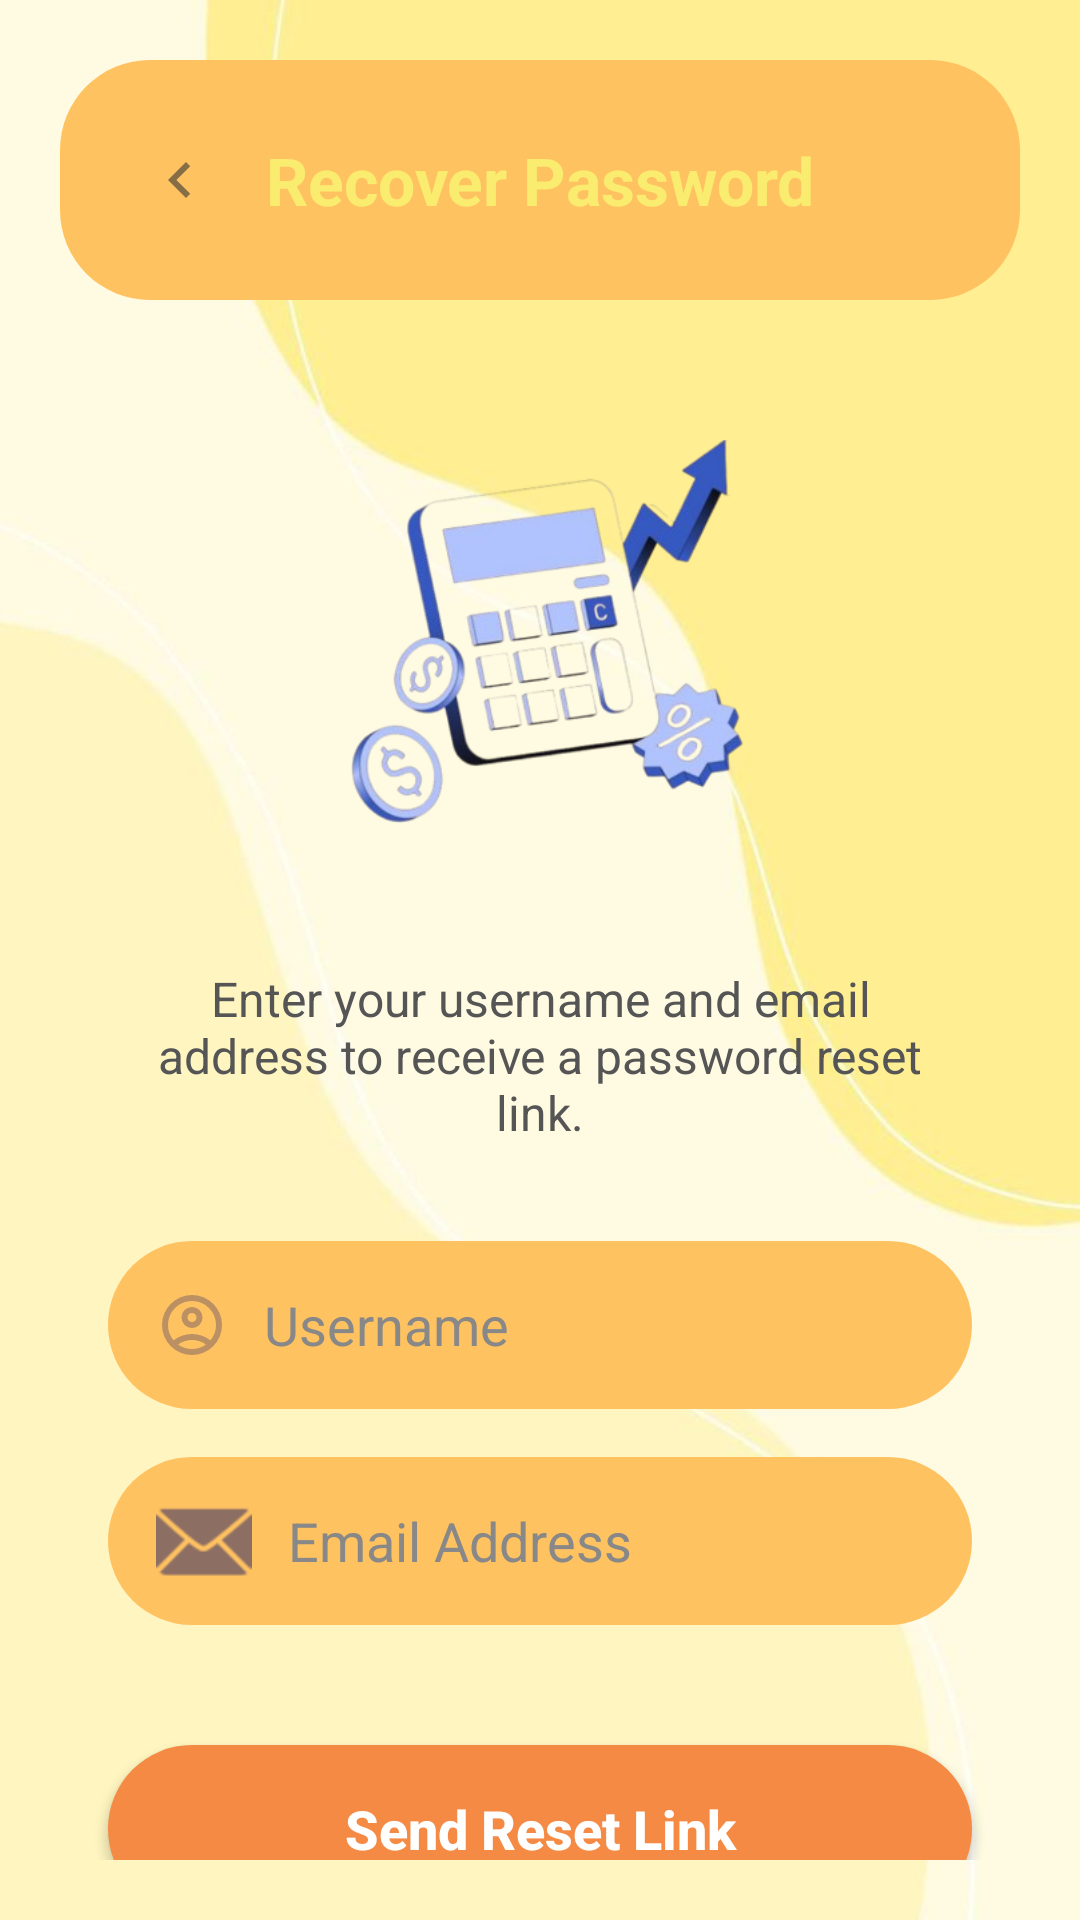

The Android layout XML behind this screen, and the referenced resources:
<!-- AndroidManifest.xml: application theme Theme.ExpensifyTrackerDesign -->
<!-- res/layout/activity_recoverpass.xml -->
<?xml version="1.0" encoding="utf-8"?>
<androidx.constraintlayout.widget.ConstraintLayout xmlns:android="http://schemas.android.com/apk/res/android"
    xmlns:app="http://schemas.android.com/apk/res-auto"
    xmlns:tools="http://schemas.android.com/tools"
    android:layout_width="match_parent"
    android:layout_height="match_parent"
    android:background="@drawable/bg_tracker"
    android:padding="20dp"
    tools:context=".RecoverpassActivity">

    
    <View
        android:id="@+id/headerBg"
        android:layout_width="0dp"
        android:layout_height="80dp"
        android:background="@drawable/input"
        app:layout_constraintEnd_toEndOf="parent"
        app:layout_constraintStart_toStartOf="parent"
        app:layout_constraintTop_toTopOf="parent" />

    <ImageButton
        android:id="@+id/imageButton"
        android:layout_width="48dp"
        android:layout_height="48dp"
        android:background="?attr/selectableItemBackgroundBorderless"
        android:src="@drawable/ic_backarrow_name"
        app:layout_constraintBottom_toBottomOf="@id/headerBg"
        app:layout_constraintStart_toStartOf="@id/headerBg"
        app:layout_constraintTop_toTopOf="@id/headerBg"
        android:layout_marginStart="16dp"
        tools:ignore="SpeakableTextPresentCheck" />

    <TextView
        android:id="@+id/textView9"
        android:layout_width="wrap_content"
        android:layout_height="wrap_content"
        android:text="Recover Password"
        android:textColor="#FAEC6F"
        android:textSize="22sp"
        android:textStyle="bold"
        app:layout_constraintBottom_toBottomOf="@id/headerBg"
        app:layout_constraintEnd_toEndOf="@id/headerBg"
        app:layout_constraintStart_toStartOf="@id/headerBg"
        app:layout_constraintTop_toTopOf="@id/headerBg" />

    
    <androidx.core.widget.NestedScrollView
        android:layout_width="0dp"
        android:layout_height="0dp"
        app:layout_constraintBottom_toBottomOf="parent"
        app:layout_constraintEnd_toEndOf="parent"
        app:layout_constraintStart_toStartOf="parent"
        app:layout_constraintTop_toBottomOf="@id/headerBg">

        <androidx.constraintlayout.widget.ConstraintLayout
            android:layout_width="match_parent"
            android:layout_height="wrap_content"
            android:paddingBottom="24dp">

            <ImageView
                android:id="@+id/imageView4"
                android:layout_width="150dp"
                android:layout_height="150dp"
                android:layout_marginTop="40dp"
                android:src="@drawable/calculator"
                app:layout_constraintEnd_toEndOf="parent"
                app:layout_constraintStart_toStartOf="parent"
                app:layout_constraintTop_toTopOf="parent" />

            <TextView
                android:id="@+id/textView6"
                android:layout_width="0dp"
                android:layout_height="wrap_content"
                android:layout_marginTop="32dp"
                android:layout_marginHorizontal="24dp"
                android:text="Enter your username and email address to receive a password reset link."
                android:textAlignment="center"
                android:textColor="#555555"
                android:textSize="16sp"
                app:layout_constraintEnd_toEndOf="parent"
                app:layout_constraintStart_toStartOf="parent"
                app:layout_constraintTop_toBottomOf="@id/imageView4" />

            <EditText
                android:id="@+id/usertxt"
                android:layout_width="0dp"
                android:layout_height="56dp"
                android:layout_marginTop="32dp"
                android:layout_marginHorizontal="16dp"
                android:background="@drawable/input"
                android:drawableStart="@drawable/ic_action_name"
                android:drawablePadding="12dp"
                android:drawableTint="#8D6E63"
                android:hint="Username"
                android:inputType="textPersonName"
                android:paddingHorizontal="16dp"
                android:textColor="#000000"
                android:textColorHint="#888888"
                app:layout_constraintEnd_toEndOf="parent"
                app:layout_constraintStart_toStartOf="parent"
                app:layout_constraintTop_toBottomOf="@id/textView6" />

            <EditText
                android:id="@+id/emailtxt"
                android:layout_width="0dp"
                android:layout_height="56dp"
                android:layout_marginTop="16dp"
                android:layout_marginHorizontal="16dp"
                android:background="@drawable/input"
                android:drawableStart="@android:drawable/ic_dialog_email"
                android:drawablePadding="12dp"
                android:drawableTint="#8D6E63"
                android:hint="Email Address"
                android:inputType="textEmailAddress"
                android:paddingHorizontal="16dp"
                android:textColor="#000000"
                android:textColorHint="#888888"
                app:layout_constraintEnd_toEndOf="parent"
                app:layout_constraintStart_toStartOf="parent"
                app:layout_constraintTop_toBottomOf="@id/usertxt" />

            <Button
                android:id="@+id/btnDone"
                android:layout_width="0dp"
                android:layout_height="56dp"
                android:layout_marginTop="40dp"
                android:layout_marginHorizontal="16dp"
                android:background="@drawable/button"
                android:text="Send Reset Link"
                android:textAllCaps="false"
                android:textColor="#FFFFFF"
                android:textSize="18sp"
                android:textStyle="bold"
                app:layout_constraintEnd_toEndOf="parent"
                app:layout_constraintStart_toStartOf="parent"
                app:layout_constraintTop_toBottomOf="@id/emailtxt" />

            <TextView
                android:id="@+id/txtResendEmail"
                android:layout_width="wrap_content"
                android:layout_height="wrap_content"
                android:layout_marginTop="20dp"
                android:background="?attr/selectableItemBackground"
                android:padding="8dp"
                android:text="Didn't receive code? Resend Email"
                android:textColor="#8D6E63"
                android:textSize="14sp"
                android:textStyle="bold"
                app:layout_constraintEnd_toEndOf="parent"
                app:layout_constraintStart_toStartOf="parent"
                app:layout_constraintTop_toBottomOf="@id/btnDone" />

        </androidx.constraintlayout.widget.ConstraintLayout>
    </androidx.core.widget.NestedScrollView>

</androidx.constraintlayout.widget.ConstraintLayout>
<!-- resources referenced by this layout -->
<resources>
  <!-- drawable bg_tracker: png bitmap (drawable, 173204 bytes) -->
  <!-- drawable button (drawable) -->
  <?xml version="1.0" encoding="utf-8"?>
  <shape xmlns:android="http://schemas.android.com/apk/res/android">
      <solid android:color="#F48A44"/>
      <corners
          android:topLeftRadius="30dp"
          android:topRightRadius="30dp"
          android:bottomLeftRadius="30dp"
          android:bottomRightRadius="30dp"/>
  </shape>
  <!-- drawable calculator: png bitmap (drawable, 84307 bytes) -->
  <!-- drawable ic_action_name (drawable-anydpi) -->
  <vector xmlns:android="http://schemas.android.com/apk/res/android"
      android:width="24dp"
      android:height="24dp"
      android:viewportWidth="960"
      android:viewportHeight="960"
      android:tint="#333333"
      android:alpha="0.6">
    <path
        android:fillColor="@android:color/white"
        android:pathData="M234,684Q285,645 348,622.5Q411,600 480,600Q549,600 612,622.5Q675,645 726,684Q761,643 780.5,591Q800,539 800,480Q800,347 706.5,253.5Q613,160 480,160Q347,160 253.5,253.5Q160,347 160,480Q160,539 179.5,591Q199,643 234,684ZM380.5,479.5Q340,439 340,380Q340,321 380.5,280.5Q421,240 480,240Q539,240 579.5,280.5Q620,321 620,380Q620,439 579.5,479.5Q539,520 480,520Q421,520 380.5,479.5ZM480,880Q397,880 324,848.5Q251,817 197,763Q143,709 111.5,636Q80,563 80,480Q80,397 111.5,324Q143,251 197,197Q251,143 324,111.5Q397,80 480,80Q563,80 636,111.5Q709,143 763,197Q817,251 848.5,324Q880,397 880,480Q880,563 848.5,636Q817,709 763,763Q709,817 636,848.5Q563,880 480,880ZM580,784.5Q627,769 666,740Q627,711 580,695.5Q533,680 480,680Q427,680 380,695.5Q333,711 294,740Q333,769 380,784.5Q427,800 480,800Q533,800 580,784.5ZM523,423Q540,406 540,380Q540,354 523,337Q506,320 480,320Q454,320 437,337Q420,354 420,380Q420,406 437,423Q454,440 480,440Q506,440 523,423ZM480,380Q480,380 480,380Q480,380 480,380Q480,380 480,380Q480,380 480,380Q480,380 480,380Q480,380 480,380Q480,380 480,380Q480,380 480,380ZM480,740Q480,740 480,740Q480,740 480,740Q480,740 480,740Q480,740 480,740Q480,740 480,740Q480,740 480,740Q480,740 480,740Q480,740 480,740Z"/>
  </vector>
  <!-- drawable ic_backarrow_name (drawable-anydpi) -->
  <vector xmlns:android="http://schemas.android.com/apk/res/android"
      android:width="24dp"
      android:height="24dp"
      android:viewportWidth="960"
      android:viewportHeight="960"
      android:tint="#333333"
      android:alpha="0.6"
      android:autoMirrored="true">
    <path
        android:fillColor="@android:color/white"
        android:pathData="M560,720L320,480L560,240L616,296L432,480L616,664L560,720Z"/>
  </vector>
  <!-- drawable input (drawable) -->
  <?xml version="1.0" encoding="utf-8"?>
  <shape xmlns:android="http://schemas.android.com/apk/res/android">
      <solid android:color="#FFC261"/>
      <corners
          android:topLeftRadius="30dp"
          android:topRightRadius="30dp"
          android:bottomLeftRadius="30dp"
          android:bottomRightRadius="30dp"/>
  </shape>
  <style name="Theme.ExpensifyTrackerDesign" parent="Base.Theme.ExpensifyTrackerDesign" />
  <style name="Base.Theme.ExpensifyTrackerDesign" parent="Theme.MaterialComponents.DayNight.NoActionBar">
          <item name="android:windowActivityTransitions">true</item>
          <item name="android:windowContentTransitions">true</item>
          <item name="android:windowSharedElementEnterTransition">@android:transition/move</item>
          <item name="android:windowSharedElementExitTransition">@android:transition/move</item>
  
          
          <item name="materialButtonStyle">@style/Widget.AppCompat.Button</item>
  
      </style>
</resources>
